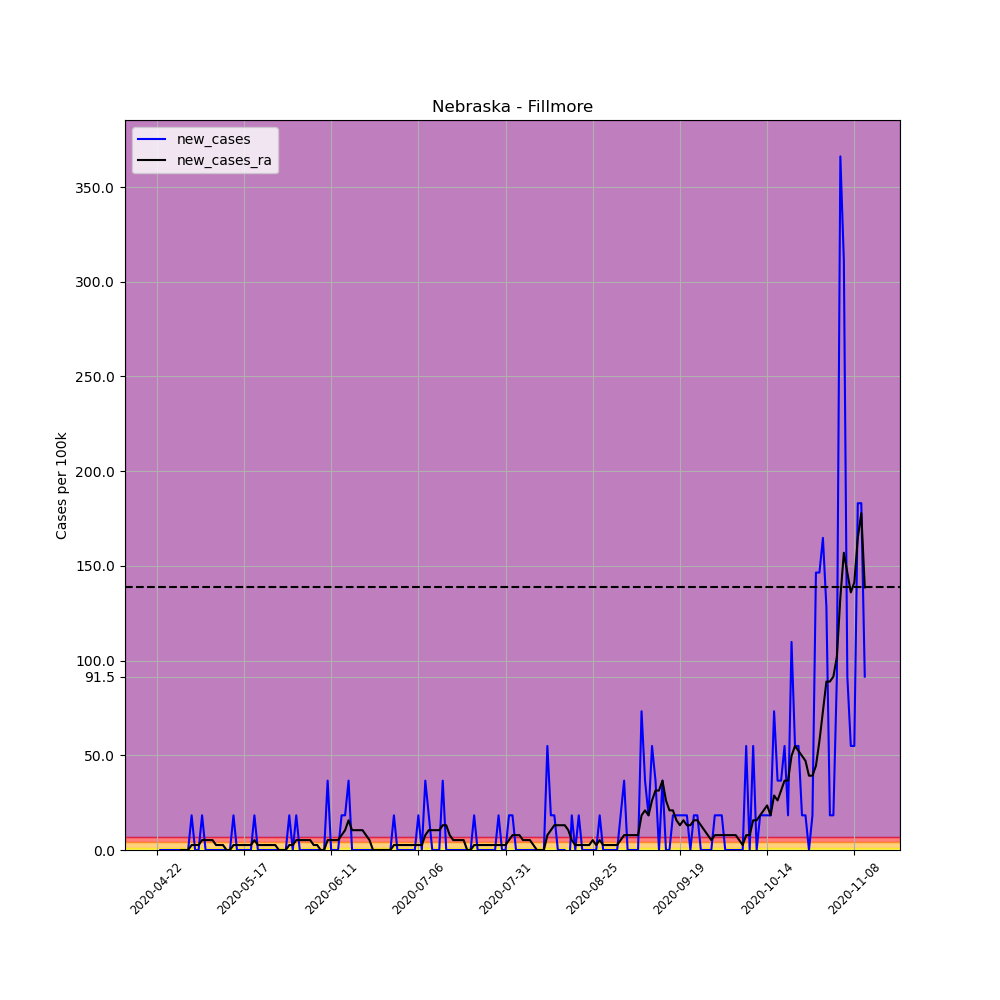

Source data for this figure (header and first rows):
, date, county, state, fips, cases, deaths, COUNTY, STNAME, CTYNAME, POPESTIMATE2019, per_100k, per_100k_ra, new_cases, new_cases_ra
639382, 2020-04-22, Fillmore, Nebraska, 31059, 1, 0, 59, Nebraska, Fillmore, 5462, 18.31, , , 
639383, 2020-04-23, Fillmore, Nebraska, 31059, 1, 0, 59, Nebraska, Fillmore, 5462, 18.31, , 0.0, 
639384, 2020-04-24, Fillmore, Nebraska, 31059, 1, 0, 59, Nebraska, Fillmore, 5462, 18.31, , 0.0, 
639385, 2020-04-25, Fillmore, Nebraska, 31059, 1, 0, 59, Nebraska, Fillmore, 5462, 18.31, , 0.0, 
639386, 2020-04-26, Fillmore, Nebraska, 31059, 1, 0, 59, Nebraska, Fillmore, 5462, 18.31, , 0.0, 
639387, 2020-04-27, Fillmore, Nebraska, 31059, 1, 0, 59, Nebraska, Fillmore, 5462, 18.31, , 0.0, 
639388, 2020-04-28, Fillmore, Nebraska, 31059, 1, 0, 59, Nebraska, Fillmore, 5462, 18.31, 18.31, 0.0, 
639389, 2020-04-29, Fillmore, Nebraska, 31059, 1, 0, 59, Nebraska, Fillmore, 5462, 18.31, 18.31, 0.0, 0.0
639390, 2020-04-30, Fillmore, Nebraska, 31059, 1, 0, 59, Nebraska, Fillmore, 5462, 18.31, 18.31, 0.0, 0.0
639391, 2020-05-01, Fillmore, Nebraska, 31059, 1, 0, 59, Nebraska, Fillmore, 5462, 18.31, 18.31, 0.0, 0.0
639392, 2020-05-02, Fillmore, Nebraska, 31059, 2, 0, 59, Nebraska, Fillmore, 5462, 36.62, 20.92, 18.31, 2.615
639393, 2020-05-03, Fillmore, Nebraska, 31059, 2, 0, 59, Nebraska, Fillmore, 5462, 36.62, 23.54, 0.0, 2.615
639394, 2020-05-04, Fillmore, Nebraska, 31059, 2, 0, 59, Nebraska, Fillmore, 5462, 36.62, 26.15, 0.0, 2.615
639395, 2020-05-05, Fillmore, Nebraska, 31059, 3, 0, 59, Nebraska, Fillmore, 5462, 54.92, 31.39, 18.31, 5.231
639396, 2020-05-06, Fillmore, Nebraska, 31059, 3, 0, 59, Nebraska, Fillmore, 5462, 54.92, 36.62, 0.0, 5.231
639397, 2020-05-07, Fillmore, Nebraska, 31059, 3, 0, 59, Nebraska, Fillmore, 5462, 54.92, 41.85, 0.0, 5.231
639398, 2020-05-08, Fillmore, Nebraska, 31059, 3, 0, 59, Nebraska, Fillmore, 5462, 54.92, 47.08, 0.0, 5.231
639399, 2020-05-09, Fillmore, Nebraska, 31059, 3, 0, 59, Nebraska, Fillmore, 5462, 54.92, 49.69, 0.0, 2.615
639400, 2020-05-10, Fillmore, Nebraska, 31059, 3, 0, 59, Nebraska, Fillmore, 5462, 54.92, 52.31, 0.0, 2.615
639401, 2020-05-11, Fillmore, Nebraska, 31059, 3, 0, 59, Nebraska, Fillmore, 5462, 54.92, 54.92, 0.0, 2.615
639402, 2020-05-12, Fillmore, Nebraska, 31059, 3, 0, 59, Nebraska, Fillmore, 5462, 54.92, 54.92, 0.0, 0.0
639403, 2020-05-13, Fillmore, Nebraska, 31059, 3, 0, 59, Nebraska, Fillmore, 5462, 54.92, 54.92, 0.0, 0.0
639404, 2020-05-14, Fillmore, Nebraska, 31059, 4, 0, 59, Nebraska, Fillmore, 5462, 73.23, 57.54, 18.31, 2.615
639405, 2020-05-15, Fillmore, Nebraska, 31059, 4, 0, 59, Nebraska, Fillmore, 5462, 73.23, 60.16, 0.0, 2.615
639406, 2020-05-16, Fillmore, Nebraska, 31059, 4, 0, 59, Nebraska, Fillmore, 5462, 73.23, 62.77, 0.0, 2.615
639407, 2020-05-17, Fillmore, Nebraska, 31059, 4, 0, 59, Nebraska, Fillmore, 5462, 73.23, 65.39, 0.0, 2.615
639408, 2020-05-18, Fillmore, Nebraska, 31059, 4, 0, 59, Nebraska, Fillmore, 5462, 73.23, 68, 0.0, 2.615
639409, 2020-05-19, Fillmore, Nebraska, 31059, 4, 0, 59, Nebraska, Fillmore, 5462, 73.23, 70.62, 0.0, 2.615
639410, 2020-05-20, Fillmore, Nebraska, 31059, 5, 0, 59, Nebraska, Fillmore, 5462, 91.54, 75.85, 18.31, 5.231
639411, 2020-05-21, Fillmore, Nebraska, 31059, 5, 0, 59, Nebraska, Fillmore, 5462, 91.54, 78.46, 0.0, 2.615
639412, 2020-05-22, Fillmore, Nebraska, 31059, 5, 0, 59, Nebraska, Fillmore, 5462, 91.54, 81.08, 0.0, 2.615
639413, 2020-05-23, Fillmore, Nebraska, 31059, 5, 0, 59, Nebraska, Fillmore, 5462, 91.54, 83.7, 0.0, 2.615
639414, 2020-05-24, Fillmore, Nebraska, 31059, 5, 0, 59, Nebraska, Fillmore, 5462, 91.54, 86.31, 0.0, 2.615
639415, 2020-05-25, Fillmore, Nebraska, 31059, 5, 0, 59, Nebraska, Fillmore, 5462, 91.54, 88.93, 0.0, 2.615
639416, 2020-05-26, Fillmore, Nebraska, 31059, 5, 0, 59, Nebraska, Fillmore, 5462, 91.54, 91.54, 0.0, 2.615
639417, 2020-05-27, Fillmore, Nebraska, 31059, 5, 0, 59, Nebraska, Fillmore, 5462, 91.54, 91.54, 0.0, 0.0
639418, 2020-05-28, Fillmore, Nebraska, 31059, 5, 0, 59, Nebraska, Fillmore, 5462, 91.54, 91.54, 0.0, 0.0
639419, 2020-05-29, Fillmore, Nebraska, 31059, 5, 0, 59, Nebraska, Fillmore, 5462, 91.54, 91.54, 0.0, 0.0
639420, 2020-05-30, Fillmore, Nebraska, 31059, 6, 0, 59, Nebraska, Fillmore, 5462, 109.8, 94.16, 18.31, 2.615
639421, 2020-05-31, Fillmore, Nebraska, 31059, 6, 0, 59, Nebraska, Fillmore, 5462, 109.8, 96.77, 0.0, 2.615
639422, 2020-06-01, Fillmore, Nebraska, 31059, 7, 1, 59, Nebraska, Fillmore, 5462, 128.2, 102, 18.31, 5.231
639423, 2020-06-02, Fillmore, Nebraska, 31059, 7, 1, 59, Nebraska, Fillmore, 5462, 128.2, 107.2, 0.0, 5.231
639424, 2020-06-03, Fillmore, Nebraska, 31059, 7, 1, 59, Nebraska, Fillmore, 5462, 128.2, 112.5, 0.0, 5.231
639425, 2020-06-04, Fillmore, Nebraska, 31059, 7, 1, 59, Nebraska, Fillmore, 5462, 128.2, 117.7, 0.0, 5.231
639426, 2020-06-05, Fillmore, Nebraska, 31059, 7, 1, 59, Nebraska, Fillmore, 5462, 128.2, 122.9, 0.0, 5.231
639427, 2020-06-06, Fillmore, Nebraska, 31059, 7, 1, 59, Nebraska, Fillmore, 5462, 128.2, 125.5, 0.0, 2.615
639428, 2020-06-07, Fillmore, Nebraska, 31059, 7, 1, 59, Nebraska, Fillmore, 5462, 128.2, 128.2, 0.0, 2.615
639429, 2020-06-08, Fillmore, Nebraska, 31059, 7, 1, 59, Nebraska, Fillmore, 5462, 128.2, 128.2, 0.0, 0.0
639430, 2020-06-09, Fillmore, Nebraska, 31059, 7, 1, 59, Nebraska, Fillmore, 5462, 128.2, 128.2, 0.0, 0.0
639431, 2020-06-10, Fillmore, Nebraska, 31059, 9, 1, 59, Nebraska, Fillmore, 5462, 164.8, 133.4, 36.62, 5.231
639432, 2020-06-11, Fillmore, Nebraska, 31059, 9, 1, 59, Nebraska, Fillmore, 5462, 164.8, 138.6, 0.0, 5.231
639433, 2020-06-12, Fillmore, Nebraska, 31059, 9, 1, 59, Nebraska, Fillmore, 5462, 164.8, 143.9, 0.0, 5.231
639434, 2020-06-13, Fillmore, Nebraska, 31059, 9, 1, 59, Nebraska, Fillmore, 5462, 164.8, 149.1, 0.0, 5.231
639435, 2020-06-14, Fillmore, Nebraska, 31059, 10, 1, 59, Nebraska, Fillmore, 5462, 183.1, 156.9, 18.31, 7.846
639436, 2020-06-15, Fillmore, Nebraska, 31059, 11, 1, 59, Nebraska, Fillmore, 5462, 201.4, 167.4, 18.31, 10.46
639437, 2020-06-16, Fillmore, Nebraska, 31059, 13, 1, 59, Nebraska, Fillmore, 5462, 238, 183.1, 36.62, 15.69
639438, 2020-06-17, Fillmore, Nebraska, 31059, 13, 1, 59, Nebraska, Fillmore, 5462, 238, 193.5, 0.0, 10.46
639439, 2020-06-18, Fillmore, Nebraska, 31059, 13, 1, 59, Nebraska, Fillmore, 5462, 238, 204, 0.0, 10.46
639440, 2020-06-19, Fillmore, Nebraska, 31059, 13, 1, 59, Nebraska, Fillmore, 5462, 238, 214.5, 0.0, 10.46
639441, 2020-06-20, Fillmore, Nebraska, 31059, 13, 1, 59, Nebraska, Fillmore, 5462, 238, 224.9, 0.0, 10.46
... 144 more rows
